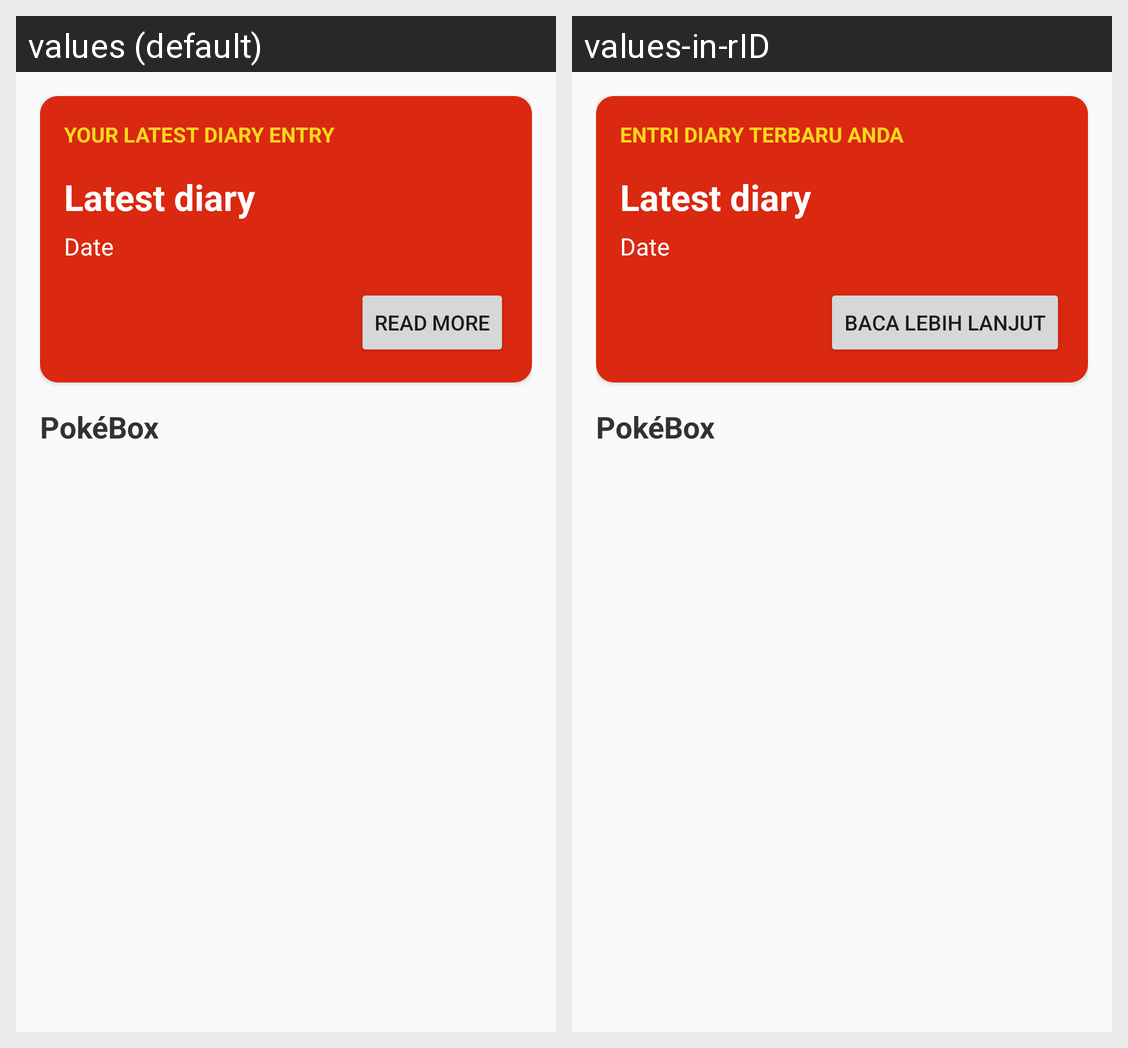

The Android screen above is rendered under two locales of the same app. Produce the string resources it draws, with the default and per-locale values.
Android screen res/layout/fragment_pokemon_diary.xml rendered under 2 locales, left to right: values (default), values-in-rID. Device: Nexus 5 (rendered at 1080×1920; each locale shown at half size, 540×960, under a caption strip naming it); theme AppTheme.
Strings drawn on this screen, with the default value and each locale's value (text and hints the layout hard-codes, and strings that could not be matched under every locale, appear in the picture but are not listed):

latest_diary
  values: YOUR LATEST DIARY ENTRY
  values-in-rID: ENTRI DIARY TERBARU ANDA

read_more_button
  values: Read More
  values-in-rID: Baca Lebih Lanjut
